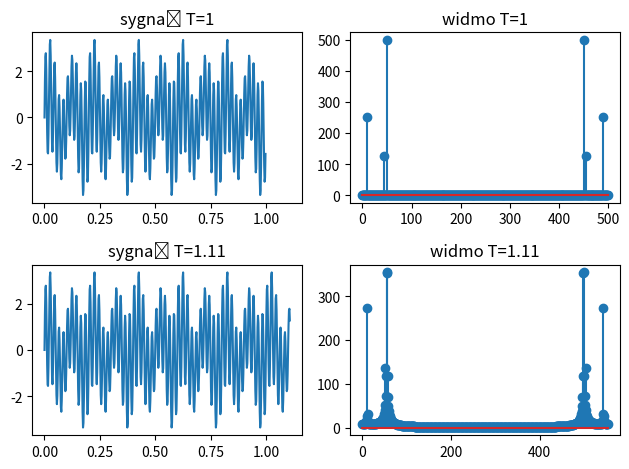
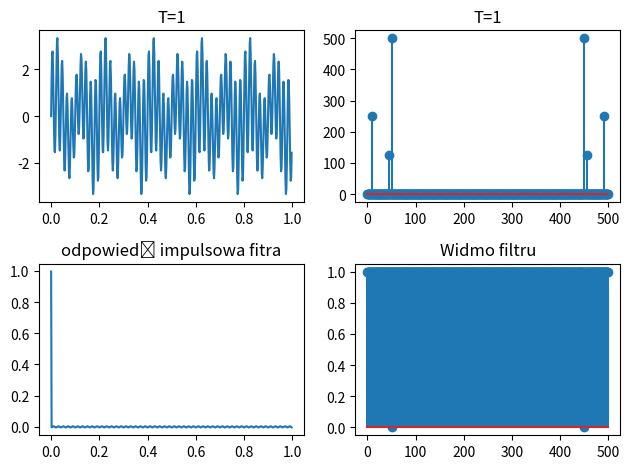
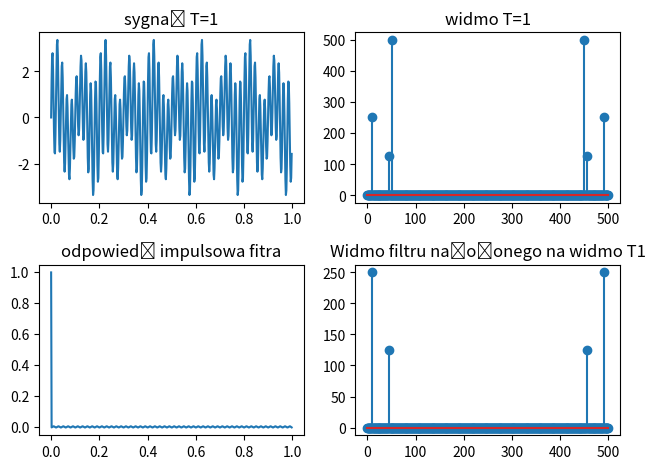
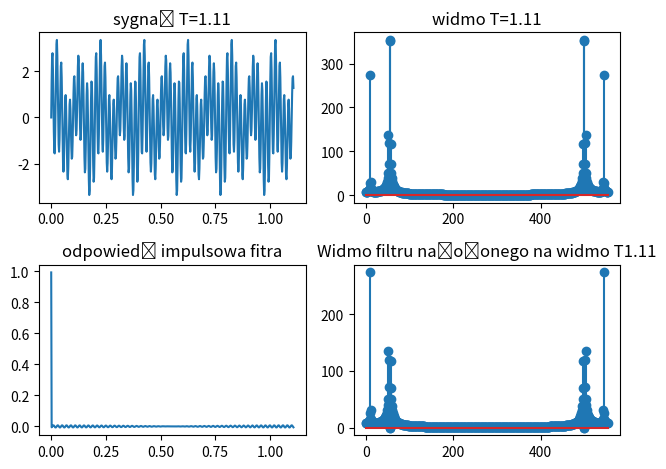
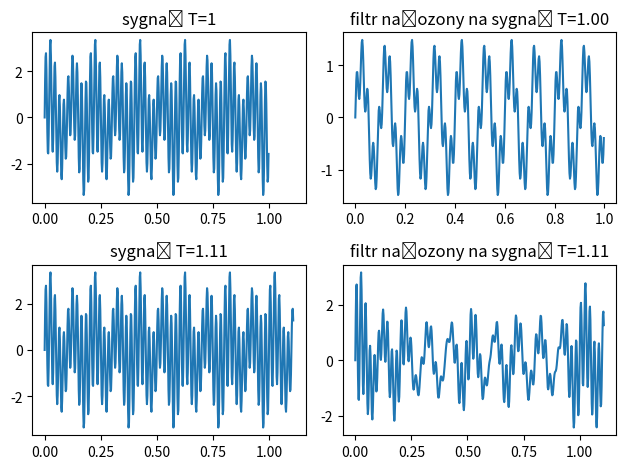

Generate these figures, in order, with matplotlib:
import pylab as py
import numpy as np
from scipy import signal
import matplotlib.pyplot as plt
from scipy.fft import fft, fftfreq, ifft


def sin(T=1, fs=500):
    delta_f = 1 / T
    dt = 1.0 / fs
    t = np.arange(0, T, dt)
    s1 = np.sin(2 * np.pi * 10 * t)
    s2 = np.sin(2 * np.pi * 45 * t)
    s3 = np.sin(2 * np.pi * 50 * t)
    s = s1 + 0.5 * s2 + 2 * s3
    return s, t


T_2 = 1.11

s1, t1 = sin()
s2, t2 = sin(T=T_2)
y_1 = fft(s1)
y_2 = fft(s2)

N1 = int(500)
N2 = int(500 * T_2)

X1 = fftfreq(N1, 1 / 500)
X2 = fftfreq(N2, 1 / 500)

fig, axs = plt.subplots(2, 2)
axs[0, 0].plot(t1, s1)
axs[0, 0].set_title("sygnał T=1")
plt.grid()
axs[1, 0].plot(t2, s2)
axs[1, 0].set_title("sygnał T=1.11")
plt.grid()
axs[1, 0].sharex(axs[0, 0])
axs[0, 1].stem(np.abs(y_1))
axs[0, 1].set_title("widmo T=1")
plt.grid()
axs[1, 1].stem(np.abs(y_2))
axs[1, 1].set_title("widmo T=1.11")
plt.grid()
fig.tight_layout()
plt.show()

filtr = np.ones(500)
filtr[50] = 0
filtr[450] = 0
fir = np.fft.ifft(filtr)

fs1 = T_2*50
fs2 = T_2*450
filtr2 = np.ones(int(500*T_2))
filtr2[int(np.ceil(fs1))] = 0
filtr2[int(np.floor(fs1))] = 0
filtr2[int(np.ceil(fs2))] = 0
filtr2[int(np.floor(fs2))] = 0
# filtr2[500] = 0
fir2 = np.fft.ifft(filtr2)

fig, axs = plt.subplots(2, 2)
axs[0, 0].plot(t1, s1)
axs[0, 0].set_title("T=1")
plt.grid()
axs[1, 0].plot(t1, fir)
axs[1, 0].set_title("odpowiedź impulsowa fitra")
plt.grid()
axs[1, 0].sharex(axs[0, 0])
axs[0, 1].stem(np.abs(y_1))
axs[0, 1].set_title("T=1")
plt.grid()
axs[1, 1].stem(np.abs(filtr))
axs[1, 1].set_title("Widmo filtru")
plt.grid()
fig.tight_layout()
plt.show()

fig, axs = plt.subplots(2, 2)
axs[0, 0].plot(t1, s1)
axs[0, 0].set_title("sygnał T=1")
plt.grid()
axs[1, 0].plot(t1, fir)
axs[1, 0].set_title("odpowiedź impulsowa fitra")
plt.grid()
axs[1, 0].sharex(axs[0, 0])
axs[0, 1].stem(np.abs(y_1))
axs[0, 1].set_title("widmo T=1")
plt.grid()
axs[1, 1].stem(np.abs(filtr*y_1))
axs[1, 1].set_title("Widmo filtru nałożonego na widmo T1")
plt.grid()
fig.tight_layout()
plt.show()

fig, axs = plt.subplots(2, 2)
axs[0, 0].plot(t2, s2)
axs[0, 0].set_title("sygnał T=1.11")
plt.grid()
axs[1, 0].plot(t2, fir2)
axs[1, 0].set_title("odpowiedź impulsowa fitra")
plt.grid()
axs[1, 0].sharex(axs[0, 0])
axs[0, 1].stem(np.abs(y_2))
axs[0, 1].set_title("widmo T=1.11")
plt.grid()
axs[1, 1].stem(np.abs(filtr2*y_2))
axs[1, 1].set_title("Widmo filtru nałożonego na widmo T1.11")
plt.grid()
fig.tight_layout()
plt.show()

fig, axs = plt.subplots(2, 2)
axs[0, 0].plot(t1, s1)
axs[0, 0].set_title("sygnał T=1")
plt.grid()
axs[1, 0].plot(t2, s2)
axs[1, 0].set_title("sygnał T=1.11")
plt.grid()
axs[1, 0].sharex(axs[0, 0])
axs[0, 1].plot(t1, ifft(filtr*y_1))
axs[0, 1].set_title("filtr nałozony na sygnał T=1.00")
plt.grid()
axs[1, 1].plot(t2, ifft(filtr2*y_2))
axs[1, 1].set_title("filtr nałozony na sygnał T=1.11")
plt.grid()
fig.tight_layout()
plt.show()